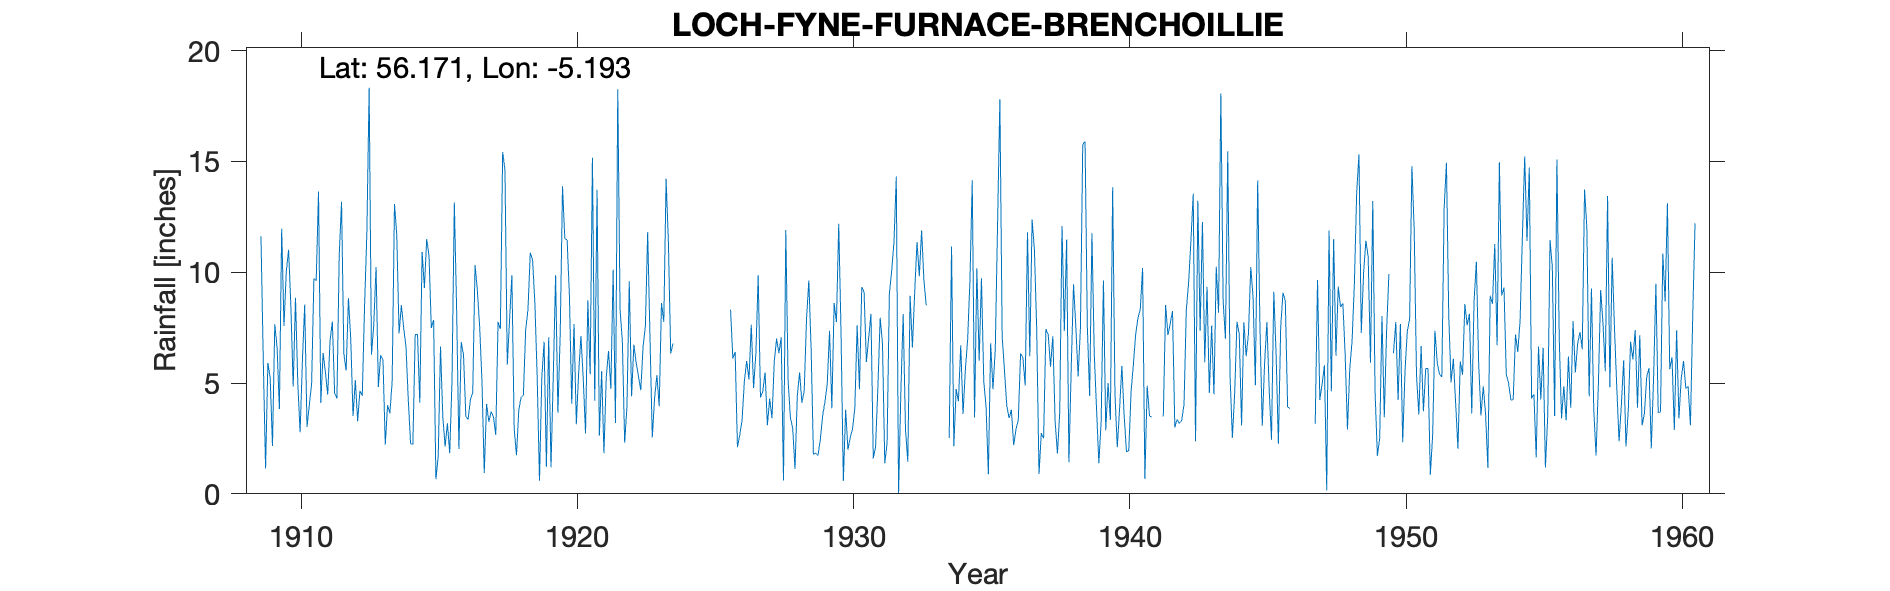

Values plotted in this chart, from the file beside it:
LOCH FYNE, FURNACE BRENCHOILLIE, , , , , , , , , , , , , , , , , , , , , , , 
Grid ref, NN019022, Long, -5.193, Lat, 56.17, Elevation, 240, ft, , , , , , , , , , , , , , , 
Station no, 5426/5, , , , , , , , , , , , , , , , , , , , , , 
, 1900, 1901, 1902, 1903, 1904, 1905, 1906, 1907, 1908, 1909, 1910, 1911, 1912, 1913, 1914, 1915, 1916, 1917, 1918, 1919, 1920, 1921, 1922
January, , , , , , , , , , 11.63, 11.02, 9.62, 6.33, 6.28, 7.24, 11.5, 13.15, 5.12, 7.85, 5.27, 11.51, 15.17, 8.33
February, , , , , , , , , , 6.07, 8.43, 13.65, 5.57, 7.62, 8.51, 10.76, 8.31, 0.94, 9.87, 0.59, 11.46, 4.2, 6.85
March, , , , , , , , , , 1.14, 4.84, 4.1, 8.83, 10.24, 7.48, 7.49, 2.02, 4.06, 2.95, 5.24, 8.94, 13.72, 2.31
April, , , , , , , , , , 5.91, 8.85, 6.36, 7, 4.82, 6.65, 7.84, 6.85, 3.25, 1.74, 6.86, 4.07, 2.62, 3.94
May, , , , , , , , , , 5.25, 5, 5.47, 3.51, 6.26, 4.24, 0.66, 6.26, 3.71, 3.77, 1.22, 7.67, 5.54, 9.59
June, , , , , , , , , , 2.16, 2.78, 4.48, 5.14, 6.06, 2.27, 1.67, 3.49, 3.48, 4.35, 7.07, 3.14, 1.83, 4.4
July, , , , , , , , , , 7.65, 5.99, 6.9, 3.28, 2.22, 2.24, 6.65, 3.36, 2.65, 4.47, 1.2, 5.43, 5.26, 6.73
August, , , , , , , , , , 6.61, 8.55, 7.78, 4.65, 4, 7.19, 3.46, 4.26, 7.77, 7.4, 5.37, 7.12, 6.45, 5.91
September, , , , , , , , , , 3.83, 3.02, 4.54, 4.42, 3.64, 7.19, 2.14, 4.58, 7.44, 8.33, 9.86, 5.22, 4.74, 5.29
October, , , , , , , , , , 11.96, 4, 4.31, 8.44, 5.09, 4.11, 3.18, 10.33, 15.43, 10.88, 3.66, 2.72, 10.11, 4.67
November, , , , , , , , , , 7.58, 4.96, 10.78, 11.75, 13.08, 10.92, 1.83, 9.19, 14.61, 10.55, 7.21, 8.74, 3.2, 6.63
December, , , , , , , , , , 10.02, 9.71, 13.18, 18.33, 11.68, 9.29, 5.15, 7.56, 5.83, 8.6, 13.88, 5.4, 18.26, 7.56
Total, , , , , , , , , , 79.81, 77.15, 91.17, 87.25, 80.99, 77.33, 62.33, 79.36, 74.29, 80.76, 67.43, 81.42, 91.1, 72.21
1910 May Estd, , , , , , , , , , , , , , , , , , , , , , , 
1914 Jan Estd, , , , , , , , , , , , , , , , , , , , , , , 
1922 Oct partly Estd, , , , , , , , , , , , , , , , , , , , , , , 
1923 Rather Doubtful, , , , , , , , , , , , , , , , , , , , , , , 
1924 Rejected, , , , , , , , , , , , , , , , , , , , , , , 
1926 Ja Mar Apr +May too Low, , , , , , , , , , , , , , , , , , , , , , , 
1927 NP too Low, , , , , , , , , , , , , , , , , , , , , , , 
1928 NP too Low, , , , , , , , , , , , , , , , , , , , , , , 
1929 NP too Low, , , , , , , , , , , , , , , , , , , , , , , 
1930 NP too Low, , , , , , , , , , , , , , , , , , , , , , , 
1931 Mar Estd, , , , , , , , , , , , , , , , , , , , , , , 
1939 Dec Estd for snow, , , , , , , , , , , , , , , , , , , , , , , 
1940 Jan Estd for snow, , , , , , , , , , , , , , , , , , , , , , , 
1941 -999 Deleted, , , , , , , , , , , , , , , , , , , , , , , 
1946 -999 Deleted, , , , , , , , , , , , , , , , , , , , , , , 
1947 Estd for snow Low est Deleted, , , , , , , , , , , , , , , , , , , , , , , 
1947 Now estd, , , , , , , , , , , , , , , , , , , , , , , 
1949 Dec adj surround stns Deleted, , , , , , , , , , , , , , , , , , , , , , , 
1955 Jan Feb estd, , , , , , , , , , , , , , , , , , , , , , , 
1958 NP Low, , , , , , , , , , , , , , , , , , , , , , , 
Station no, 5426/5, , , , , , , , , , , , , , , , , , , , , , 
Midas, 13837, , , , , , , , , , , , , , , , , , , , , , 
Hyd Stn, 670427, , , , , , , , , , , , , , , , , , , , , , 
